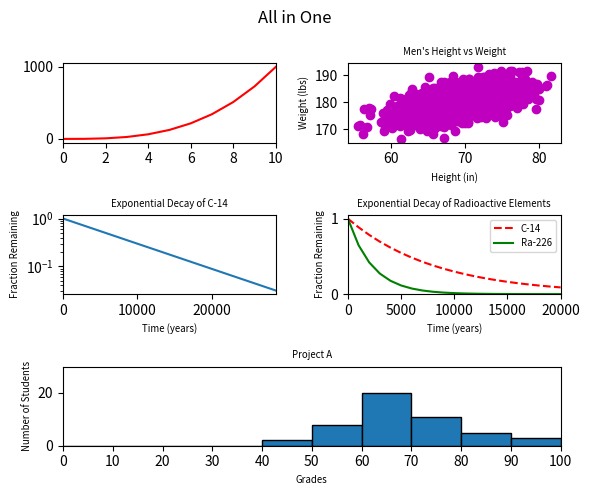

This figure's Python source:
#!/usr/bin/env python3
import numpy as np
import matplotlib.pyplot as plt

y0 = np.arange(0, 11) ** 3

mean = [69, 0]
cov = [[15, 8], [8, 15]]
np.random.seed(5)
x1, y1 = np.random.multivariate_normal(mean, cov, 2000).T
y1 += 180

x2 = np.arange(0, 28651, 5730)
r2 = np.log(0.5)
t2 = 5730
y2 = np.exp((r2 / t2) * x2)

x3 = np.arange(0, 21000, 1000)
r3 = np.log(0.5)
t31 = 5730
t32 = 1600
y31 = np.exp((r3 / t31) * x3)
y32 = np.exp((r3 / t32) * x3)

np.random.seed(5)
student_grades = np.random.normal(68, 15, 50)

# creating grid for subplots
fig = plt.figure()
fig.set_figheight(5)
fig.set_figwidth(6)

ax1 = plt.subplot2grid(shape=(3, 2), loc=(0, 0), colspan=1)
ax2 = plt.subplot2grid(shape=(3, 2), loc=(0, 1), colspan=1)
ax3 = plt.subplot2grid(shape=(3, 2), loc=(1, 0), colspan=1)
ax4 = plt.subplot2grid(shape=(3, 2), loc=(1, 1), colspan=1)
ax5 = plt.subplot2grid(shape=(3, 2), loc=(2, 0), colspan=2)

# Plotting subplots
# First graph
ax1.plot(y0, color='red')
ax1.set_xlim(0, 10)

# Second graph
ax2.scatter(x1, y1, color='m')
ax2.set_title("Men's Height vs Weight", fontsize="x-small")
ax2.set_xlabel("Height (in)", fontsize="x-small")
ax2.set_ylabel("Weight (lbs)", fontsize="x-small")

# Third graph
ax3.plot(x2, y2)
ax3.set_yscale("log")
ax3.set_xlim(0, x2[x2.size - 1])
ax3.set_title("Exponential Decay of C-14", fontsize="x-small")
ax3.set_xlabel("Time (years)", fontsize="x-small")
ax3.set_ylabel("Fraction Remaining", fontsize="x-small")

# Fourth graph
ax4.plot(x3, y31, linestyle="dashed", color="red")
ax4.plot(x3, y32, color="green")
ax4.set_xlim(0, x3[x3.size - 1])
ax4.set_ylim(0)
ax4.set_title("Exponential Decay of Radioactive Elements", fontsize="x-small")
ax4.set_xlabel("Time (years)", fontsize="x-small")
ax4.set_ylabel("Fraction Remaining", fontsize="x-small")
ax4.legend(["C-14", "Ra-226"], loc="upper right", fontsize="x-small")

# Fifth graph
ax5.hist(student_grades, bins=range(0, 110, 10), edgecolor="black")
ax5.set_xticks(np.arange(0, 110, 10))
ax5.set_xlim(0, 100)
ax5.set_ylim(0, 30)
ax5.set_title("Project A", fontsize="x-small")
ax5.set_xlabel("Grades", fontsize="x-small")
ax5.set_ylabel("Number of Students", fontsize="x-small")

# fig style and display plot
fig.suptitle('All in One')
fig.tight_layout()
plt.show()
